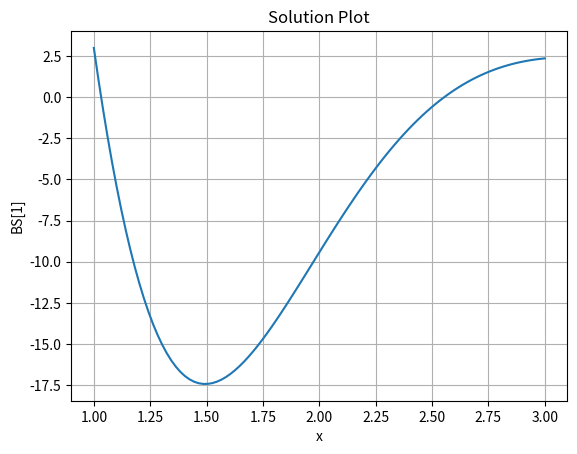

This figure's Python source:
import numpy as np
from scipy.integrate import solve_bvp
import matplotlib.pyplot as plt

def bvp_rhs(x,y):
	return np.vstack((y[1], 5 - 3*y[1] - 6*y[0]))

#left BC first, right BC second
def bvp_bc(ya,yb):
	return np.array([ya[0] - 3, yb[0] +2*yb[1] - 5])

#define initial mesh and guess
x_init = np.linspace(1, 3, 10)
y_init = np.zeros((2, x_init.size))

#solve the BV problem
sol = solve_bvp(bvp_rhs, bvp_bc, x_init, y_init)

#Evaluate the solution at a finer mesh
x_eval = np.linspace(1, 3, 100)
BS = sol.sol(x_eval)
plt.plot(x_eval, BS[0])
plt.xlabel('x')
plt.ylabel('BS[1]')
plt.title('Solution Plot')
plt.grid(True)
plt.show()











